Photos from the image-classification dataset "MYCT_pics_updated" in the GitHub repository Ankita2719AIML/MYCT. Its 2 classes are: forged, genuine.

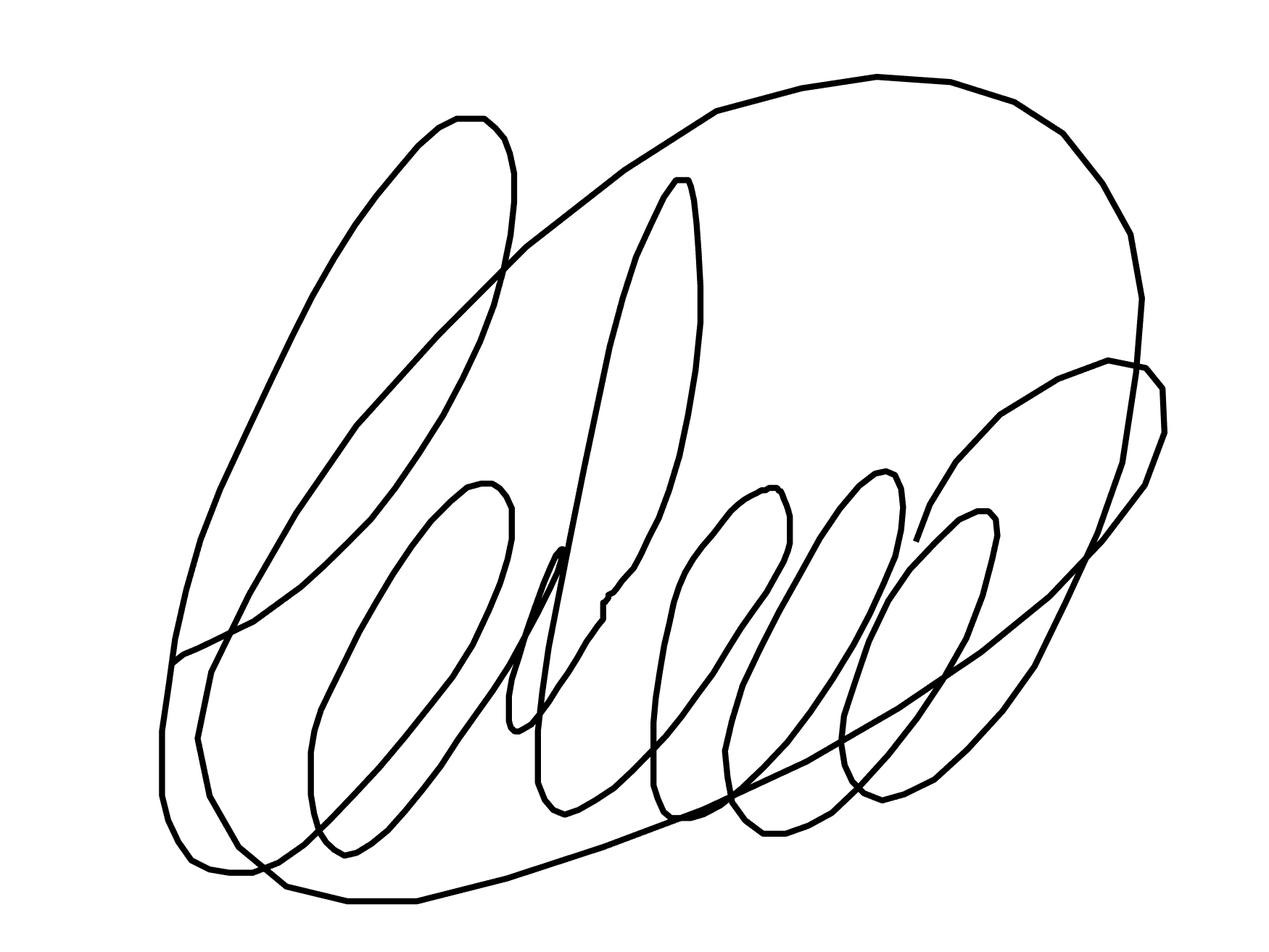
Label: forged

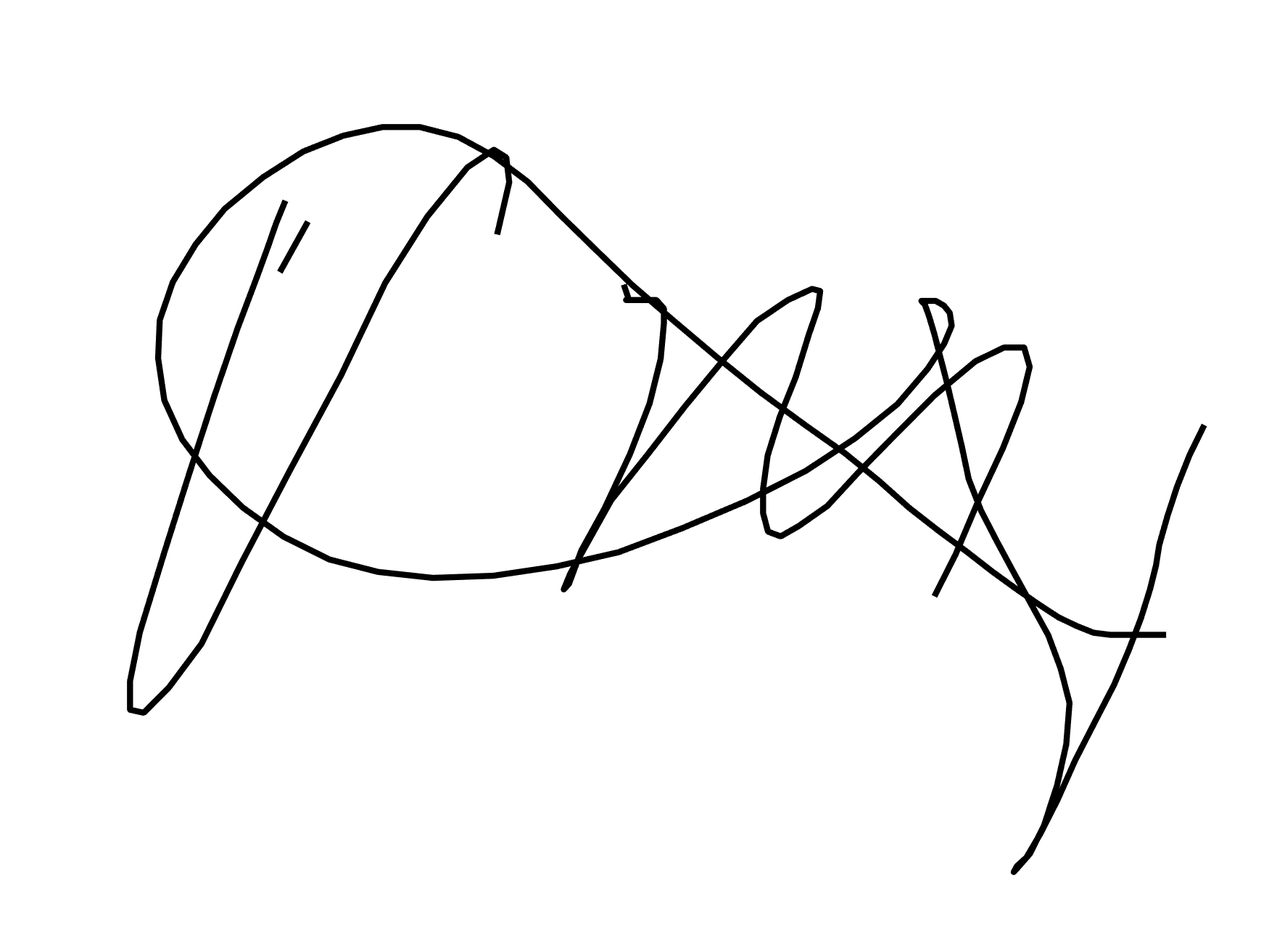
Label: forged

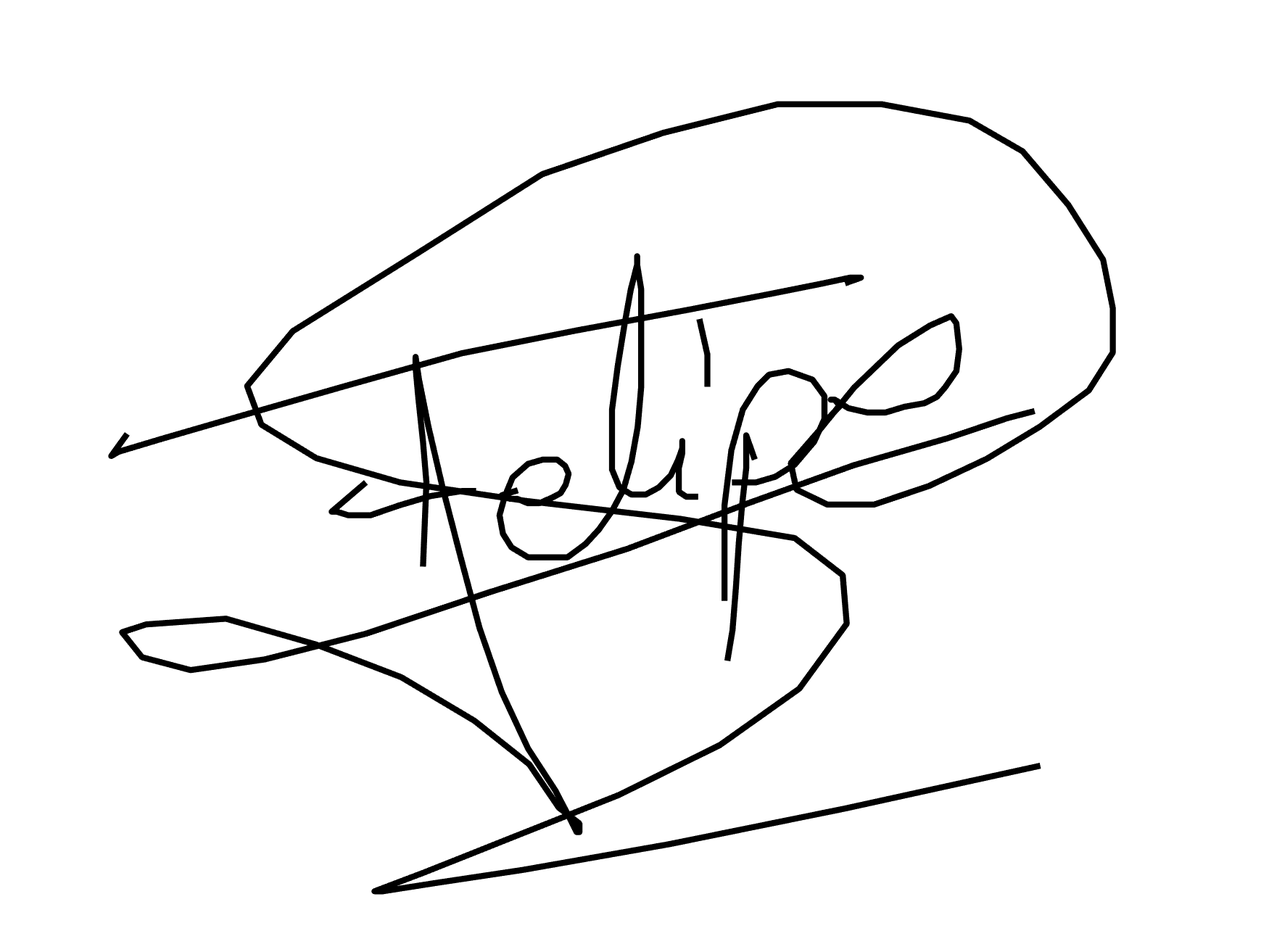
Label: genuine

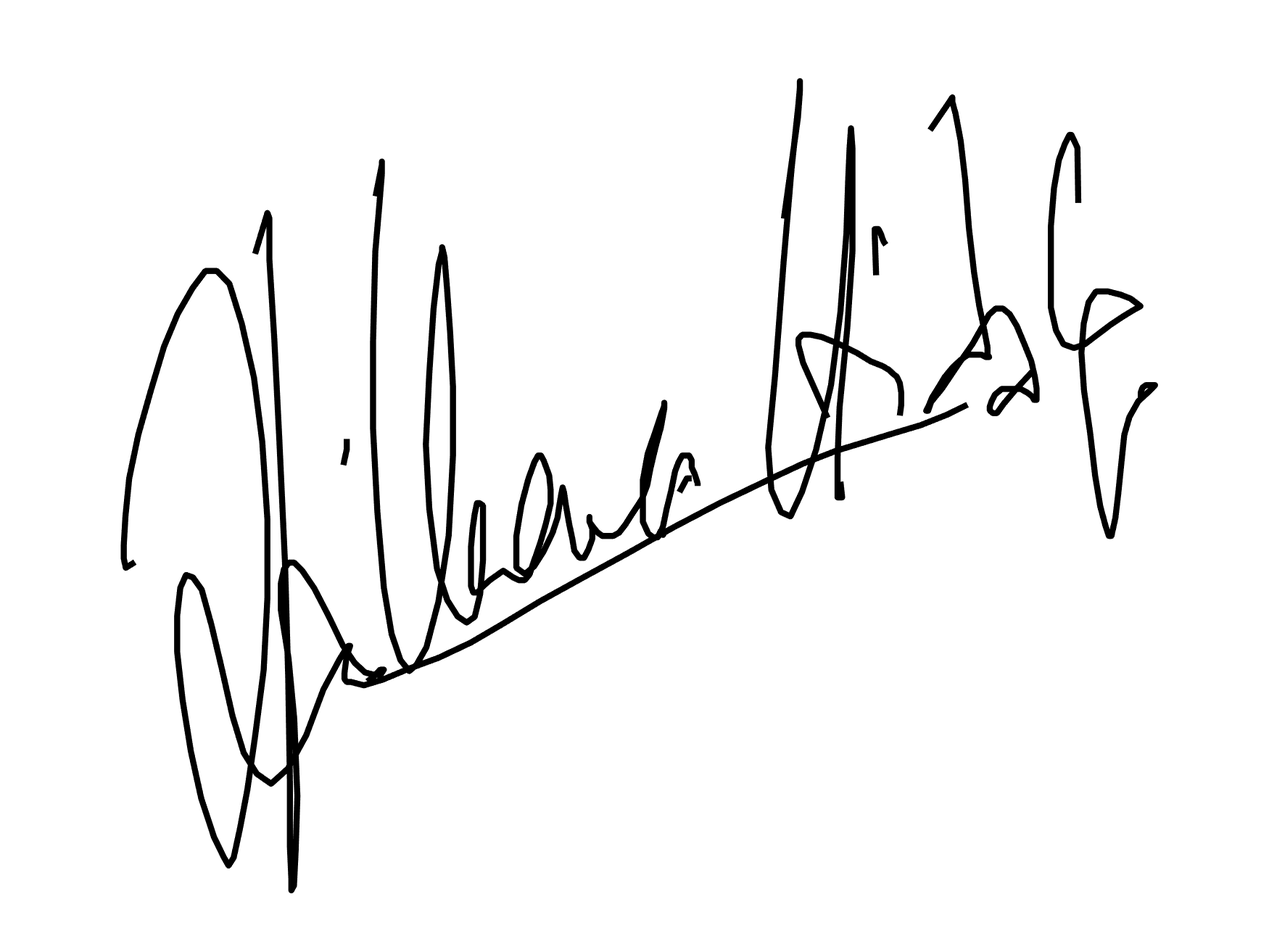
Label: genuine

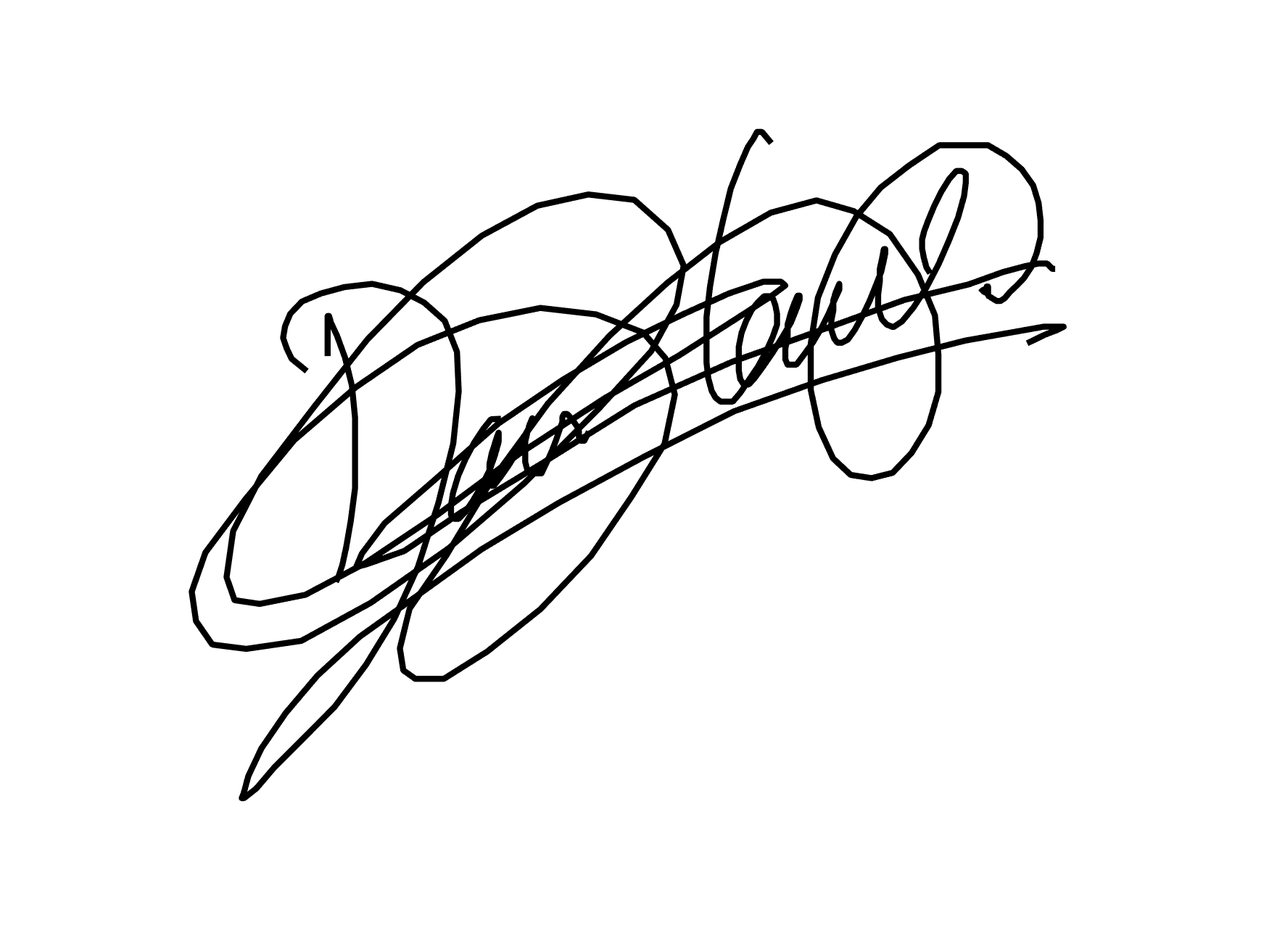
Label: forged

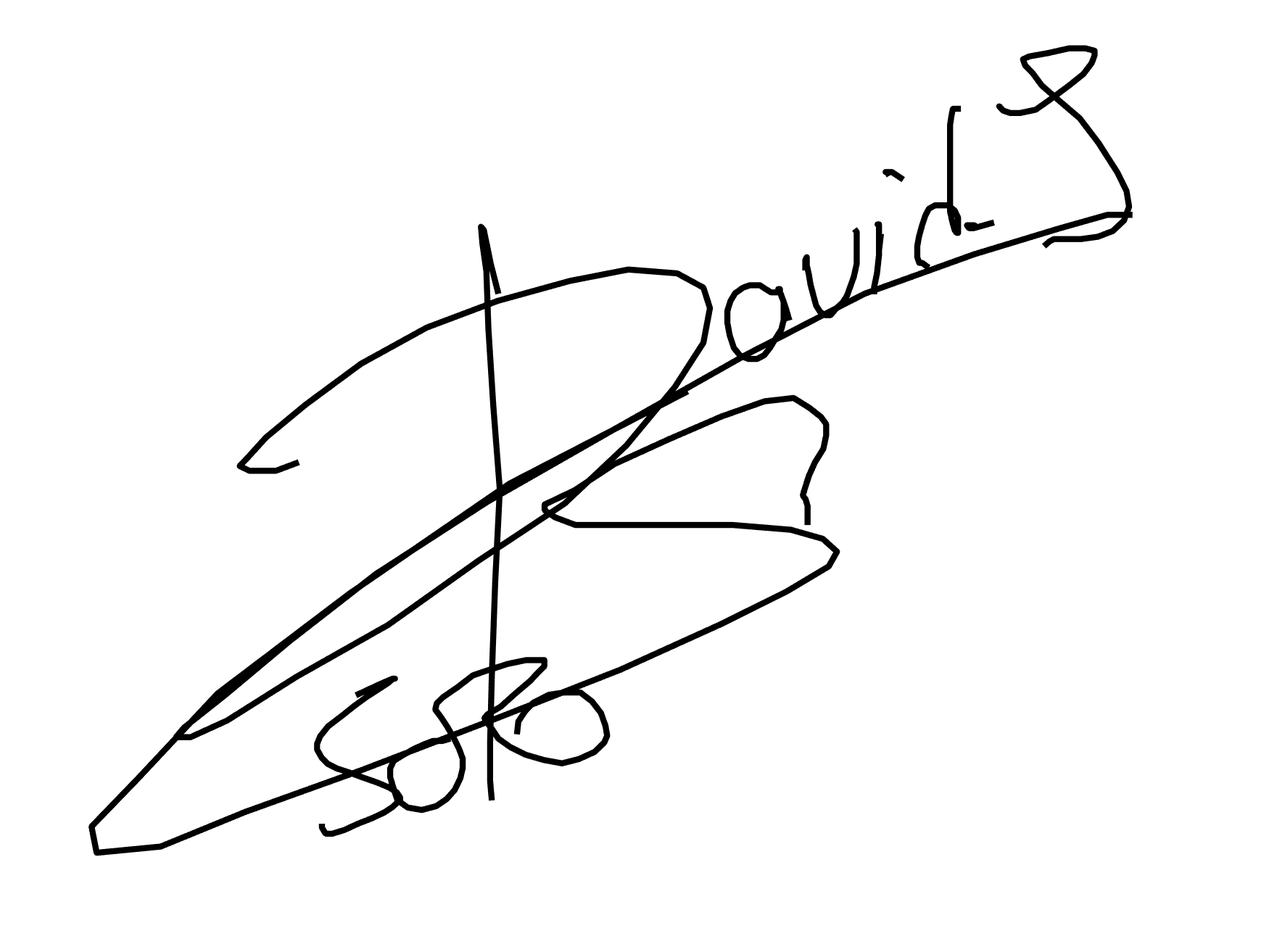
Label: genuine
